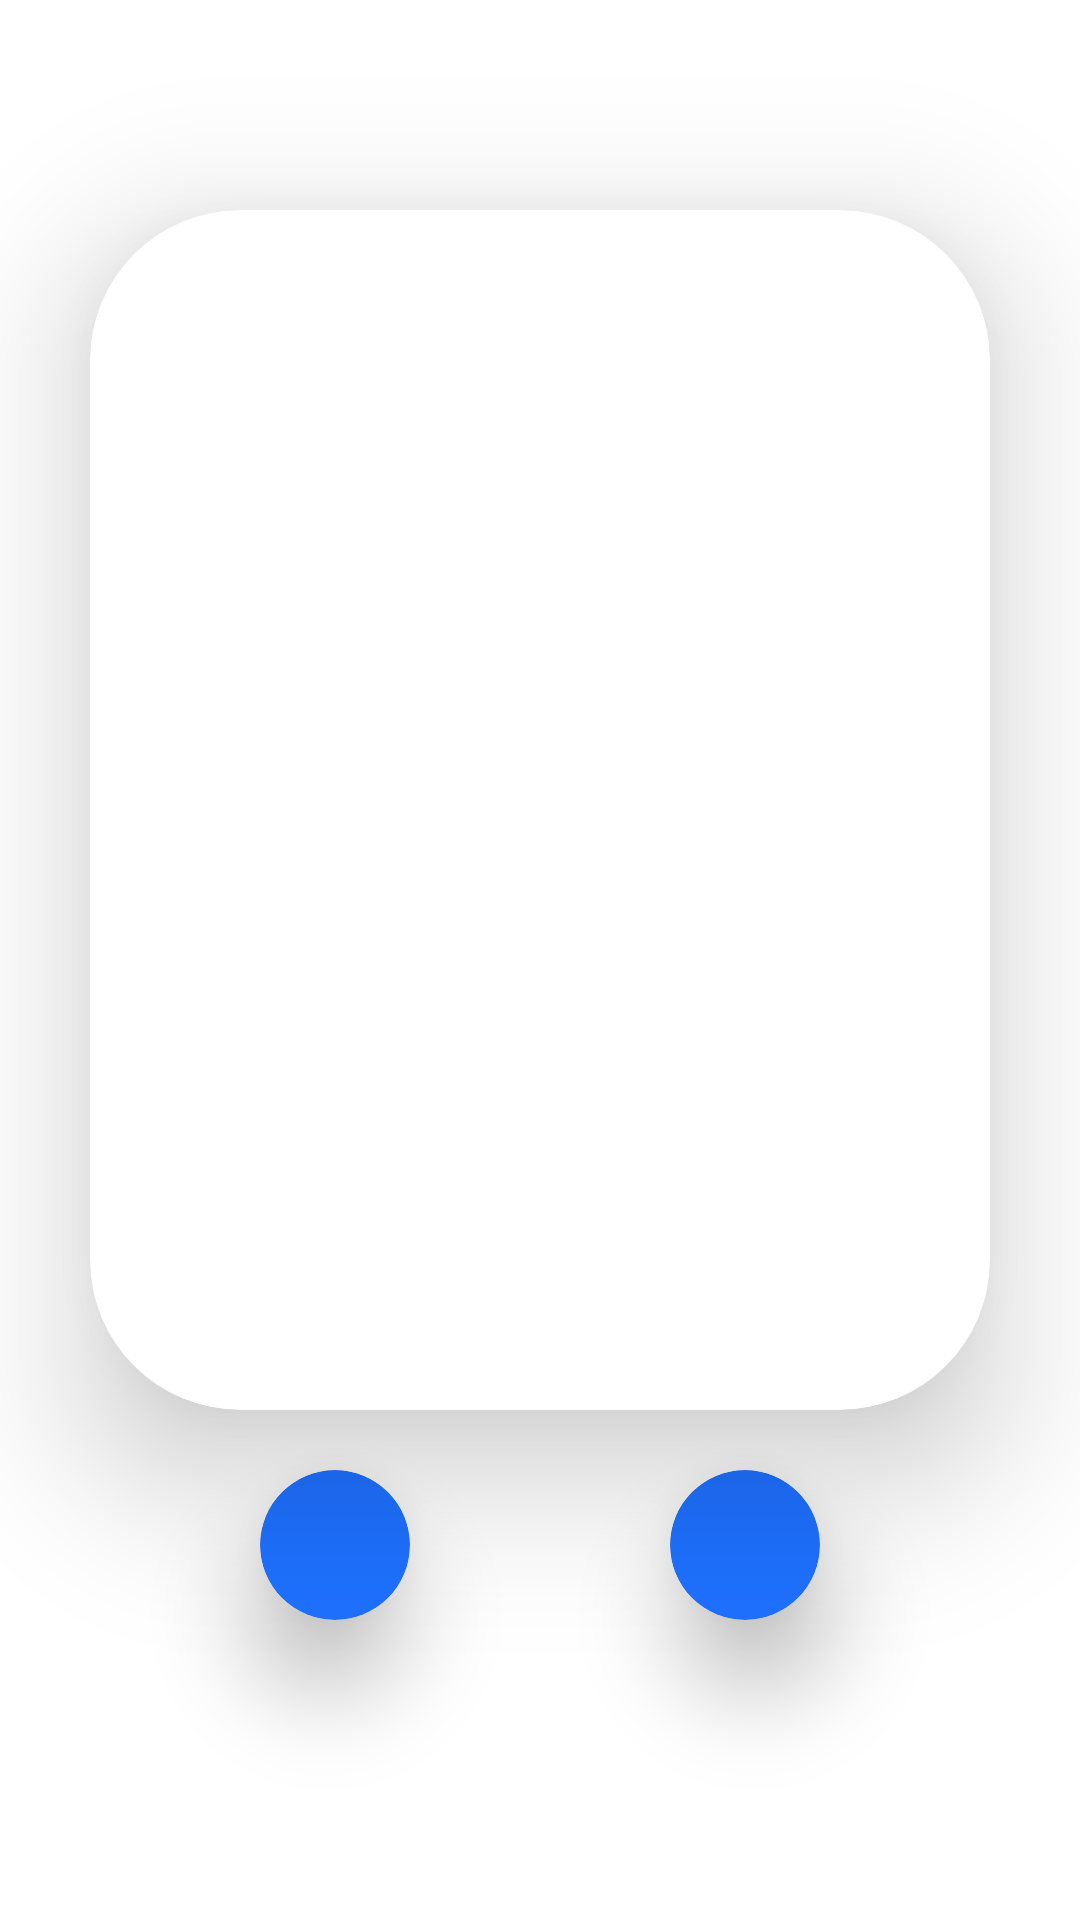

Layout XML and referenced resources for this Android screen:
<!-- AndroidManifest.xml: application theme Theme.DactylTranslator -->
<!-- res/layout/camera_layout.xml -->
<?xml version="1.0" encoding="utf-8"?>
<androidx.constraintlayout.widget.ConstraintLayout xmlns:android="http://schemas.android.com/apk/res/android"
    xmlns:app="http://schemas.android.com/apk/res-auto"
    xmlns:tools="http://schemas.android.com/tools"
    android:id="@+id/CameraLayout"
    android:layout_width="match_parent"
    android:layout_height="620dp">

    <androidx.cardview.widget.CardView
        app:cardElevation="30dp"
        android:id="@+id/cameraBack"
        android:layout_width="match_parent"
        android:layout_height="400dp"
        android:layout_marginStart="30dp"
        android:layout_marginEnd="30dp"
        android:adjustViewBounds="true"
        android:keepScreenOn="true"
        app:camera_facing="back"
        app:camera_flash="auto"
        app:camera_focus="continuous"
        app:camera_permissions="camera"
        android:layout_marginTop="70dp"
        app:layout_constraintEnd_toEndOf="parent"
        app:layout_constraintStart_toStartOf="parent"
        app:layout_constraintTop_toTopOf="parent"
        app:cardCornerRadius="50dp">

        <TextureView
            android:id="@+id/camera"
            android:layout_width="match_parent"
            android:layout_height="match_parent"
            android:adjustViewBounds="true"
            android:keepScreenOn="true"/>
    </androidx.cardview.widget.CardView>


    <androidx.cardview.widget.CardView
        android:id="@+id/ToggleBtn"
        app:cardElevation="20dp"
        android:layout_width="50dp"
        android:layout_height="50dp"
        android:clickable="true"
        android:focusable="true"
        android:background="?android:attr/selectableItemBackground"
        android:foreground="?android:attr/selectableItemBackground"
        app:cardBackgroundColor="@color/blue"
        app:cardCornerRadius="50dp"
        app:layout_constraintBottom_toBottomOf="@+id/CaptureBtn"
        app:layout_constraintEnd_toStartOf="@+id/CaptureBtn"
        app:layout_constraintHorizontal_bias="0.5"
        app:layout_constraintStart_toStartOf="parent"
        >

        <ImageView
            android:layout_width="match_parent"
            android:layout_height="match_parent"
            android:scaleType="center"
            android:src="@drawable/ic_flip_camera_24" />
    </androidx.cardview.widget.CardView>

    <androidx.cardview.widget.CardView
        android:id="@+id/CaptureBtn"
        android:layout_width="50dp"
        android:layout_height="50dp"
        android:layout_marginTop="20dp"
        android:background="?android:attr/selectableItemBackground"
        android:clickable="true"
        android:focusable="true"
        android:foreground="?android:attr/selectableItemBackground"
        app:cardBackgroundColor="@color/blue"
        app:cardCornerRadius="50dp"
        app:cardElevation="20dp"
        app:layout_constraintEnd_toEndOf="parent"
        app:layout_constraintHorizontal_bias="0.5"
        app:layout_constraintStart_toEndOf="@+id/ToggleBtn"
        app:layout_constraintTop_toBottomOf="@+id/cameraBack">

        <ImageView
            android:layout_width="match_parent"
            android:layout_height="match_parent"
            android:scaleType="center"
            android:src="@drawable/ic_camera_24" />
    </androidx.cardview.widget.CardView>

</androidx.constraintlayout.widget.ConstraintLayout>
<!-- resources referenced by this layout -->
<resources>
  <color name="blue">#1E70FF</color>
  <style name="Theme.DactylTranslator" parent="Theme.MaterialComponents.DayNight.NoActionBar">
          
          <item name="colorPrimary">@color/yellow_500</item>
          <item name="colorPrimaryVariant">@color/blue</item>
          <item name="colorOnPrimary">@color/white</item>
          
          <item name="colorSecondary">@color/teal_200</item>
          <item name="colorSecondaryVariant">@color/teal_700</item>
          <item name="colorOnSecondary">@color/black</item>
          
          <item name="android:statusBarColor" tools:targetApi="l">?attr/colorPrimaryVariant</item>
          
      </style>
  <color name="yellow_500">#EED600</color>
  <color name="white">#FFFFFFFF</color>
  <color name="teal_200">#FF03DAC5</color>
  <color name="teal_700">#FF018786</color>
  <color name="black">#FF000000</color>
</resources>
